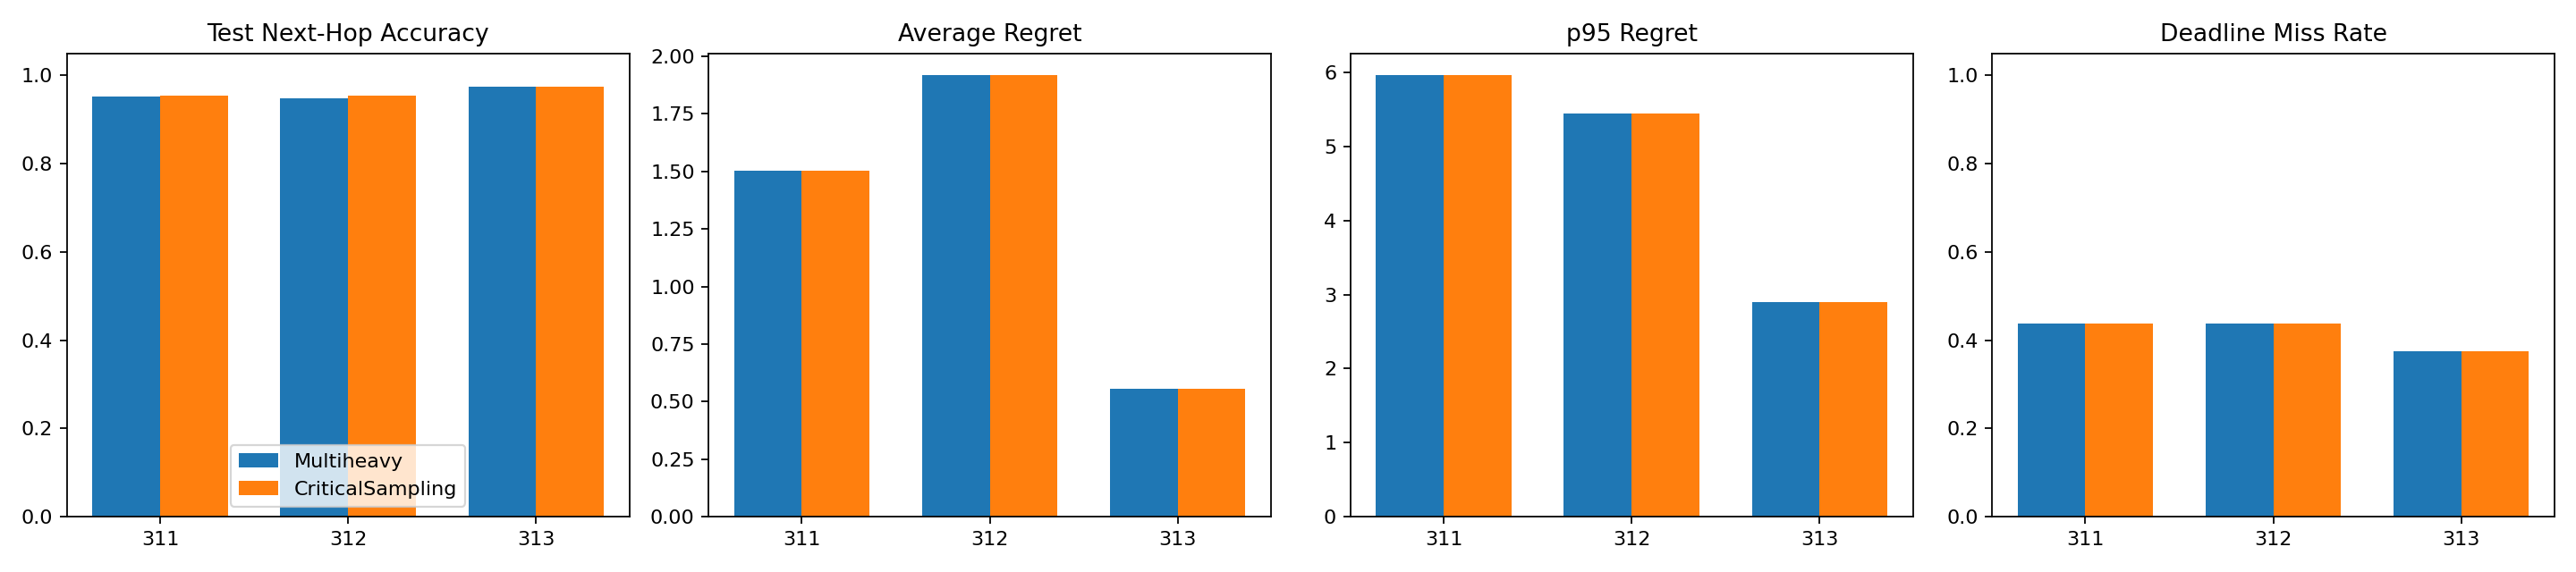

The table this chart was drawn from, first rows:
seed, variant, experiment, test_next_hop_accuracy, average_regret, p95_regret, deadline_miss_rate, gpu_hours
311, Multiheavy, e3_memory_hubs_rsm_round4_multiheavy_see…, 0.9522, 1.501, 5.962, 0.4375, 0.07059
311, CriticalSampling, e3_memory_hubs_rsm_round5_multiheavy_cri…, 0.9534, 1.501, 5.962, 0.4375, 0.1416
312, Multiheavy, e3_memory_hubs_rsm_round4_multiheavy_see…, 0.9473, 1.917, 5.446, 0.4375, 0.06524
312, CriticalSampling, e3_memory_hubs_rsm_round5_multiheavy_cri…, 0.9547, 1.917, 5.446, 0.4375, 0.1259
313, Multiheavy, e3_memory_hubs_rsm_round4_multiheavy_see…, 0.975, 0.5548, 2.904, 0.375, 0.08878
313, CriticalSampling, e3_memory_hubs_rsm_round5_multiheavy_cri…, 0.975, 0.5548, 2.904, 0.375, 0.1396
mean, CriticalSampling, CriticalSampling-mean, 0.961, 1.324, 4.771, 0.4167, 0.1357
mean, Multiheavy, Multiheavy-mean, 0.9582, 1.324, 4.771, 0.4167, 0.07487
